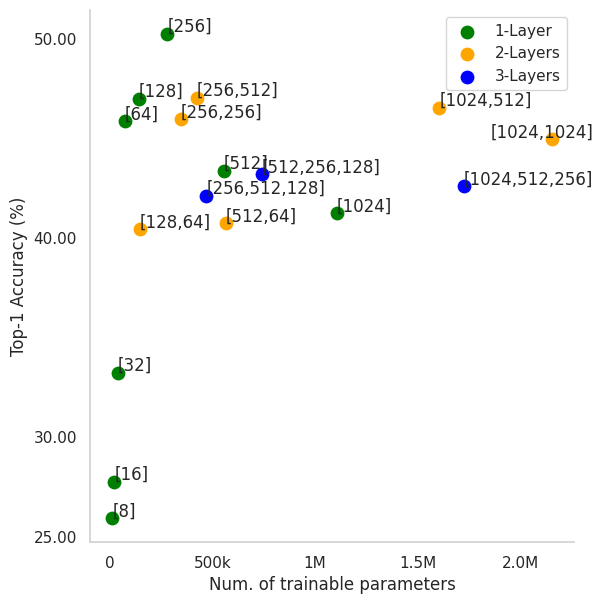

The script that saved this image:
import matplotlib

import seaborn as sns

sns.set(rc={
 "axes.axisbelow": False,
 "axes.edgecolor": "lightgrey",
 "axes.facecolor": "None",
 "axes.grid": False,
 "axes.spines.right": False,
 "axes.spines.top": False,
 "figure.facecolor": "white",
 "lines.solid_capstyle": "round",
 "patch.edgecolor": "w",
 "patch.force_edgecolor": True,
 "xtick.bottom": False,
 "xtick.direction": "out",
 "xtick.top": False,
 "ytick.direction": "out",
 "ytick.left": False,
 "ytick.right": False,
 "legend.facecolor": "white"})

# matplotlib.use("pgf")
# matplotlib.rcParams.update({
#     "pgf.texsystem": "pdflatex",
#     'font.family': 'serif',
#     'text.usetex': True,
#     'pgf.rcfonts': False,
# })

import matplotlib.pyplot as plt
import numpy as np

y_ticks = [25,30,40,50]
y_tickslabels = ["25.00","30.00","40.00","50.00"]

x_ticks = [0, 500_000, 1_000_000, 1_500_000, 2_000_000]
x_tickslabels = ["0","500k","1M","1.5M", "2.0M"]

layer1 = [(1104946, 41.22, "[1024]"), (553522, 43.35, "[512]"), (277811, 50.22, "[256]"), (139954, 46.97, "[128]"), (71026, 45.84, "[64]"), (36562, 33.21, "[32]"), (19331, 27.74, "[16]"), (10714, 25.93, "[8]")]
layer2 = [(2156594, 44.94, "[1024,1024]"), (1605170, 46.51, "[1024,512]"), (423218, 47.01, "[256,512]"), (344114, 45.94, "[256,256]"), (564082, 40.72, "[512,64]"), (145138, 40.41, "[128,64]")]
layer3 = [(1724210, 42.58, "[1024,512,256]"), (739314, 43.19, "[512,256,128]"), (469938, 42.11, "[256,512,128]")]

plt.scatter(x=[l[0] for l in layer1], y=[l[1] for l in layer1], color="green", s=80)
plt.scatter(x=[l[0] for l in layer2], y=[l[1] for l in layer2], color="orange", s=80)
plt.scatter(x=[l[0] for l in layer3], y=[l[1] for l in layer3], color="blue", s=80)

ax = plt.gca()
for i in range(len(layer1)):
    ax.annotate(layer1[i][2], (layer1[i][0]+1e3, layer1[i][1]+.1))
for i in range(1,len(layer2)):
    ax.annotate(layer2[i][2], (layer2[i][0]+1e3, layer2[i][1]+.1))
ax.annotate(layer2[0][2], (layer2[0][0]-3e5, layer2[0][1]+.1))
for i in range(len(layer3)):
    ax.annotate(layer3[i][2], (layer3[i][0]+1e3, layer3[i][1]+.1))

ax.yaxis.set_ticks(y_ticks)
ax.yaxis.set_ticklabels(y_tickslabels)
ax.xaxis.set_ticks(x_ticks)
ax.xaxis.set_ticklabels(x_tickslabels)
ax.set(xlabel="Num. of trainable parameters", ylabel="Top-1 Accuracy (%)")

fig = plt.gcf()
fig.set_size_inches(w=6.202, h=6.202)
plt.tight_layout()

plt.legend(["1-Layer", "2-Layers", "3-Layers"])

plt.show()
#plt.savefig("few_shot_capsule_result.pgf")